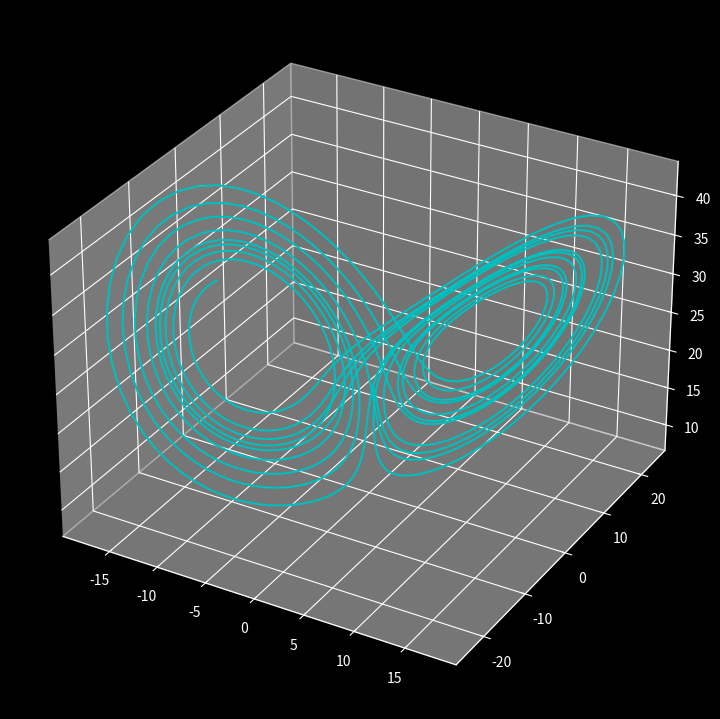

Source code (Python): (Note: this script raises an exception after producing the figure.)
import numpy as np
import scipy.integrate as integrate
import matplotlib.pyplot as plt
import matplotlib.animation as animation
from mpl_toolkits.mplot3d.axes3d import Axes3D

beta = [10,28,8/3]  # chaotic values
x0 = [0,1,20]       # intial conditions
dt = 0.01          # time step
t_start = 0         # start time
t_stop = 15         # stop time

t_span = np.arange(t_start, t_stop, dt)
numDataPoints = len(t_span)

def lorenz(t, x, beta):
    dx = np.zeros_like(x)
    dx = [
        beta[0]*(x[1]-x[0]),
        x[0]*(beta[1]-x[2])-x[1],
        x[0]*x[1] - beta[2]*x[2]
    ]
    return dx

sol = integrate.odeint(lorenz, x0, t_span, args=(beta,), tfirst=True)
dataSet = np.array([sol[:,0], sol[:,1], sol[:,2], t_span])

plt.style.use('dark_background')
fig = plt.figure(figsize=(7, 7))
ax = Axes3D(fig)
fig.add_axes(ax)

line = plt.plot(sol[:,0], sol[:,1], sol[:,2], lw=1.5, c='c')[0]

def func(num, dataSet, line):
    line.set_data(dataSet[0:2, :num])
    line.set_3d_properties(dataSet[2, :num])
    return line

line_ani = animation.FuncAnimation(fig, func, frames=numDataPoints, fargs=(dataSet, line), interval=1, blit=False)

# plt.show()

Writer = animation.writers['ffmpeg']
writer = Writer(fps=60, metadata=dict(artist='Me'), bitrate=1e7)
line_ani.save('lorenzSin.mp4', writer=writer)
